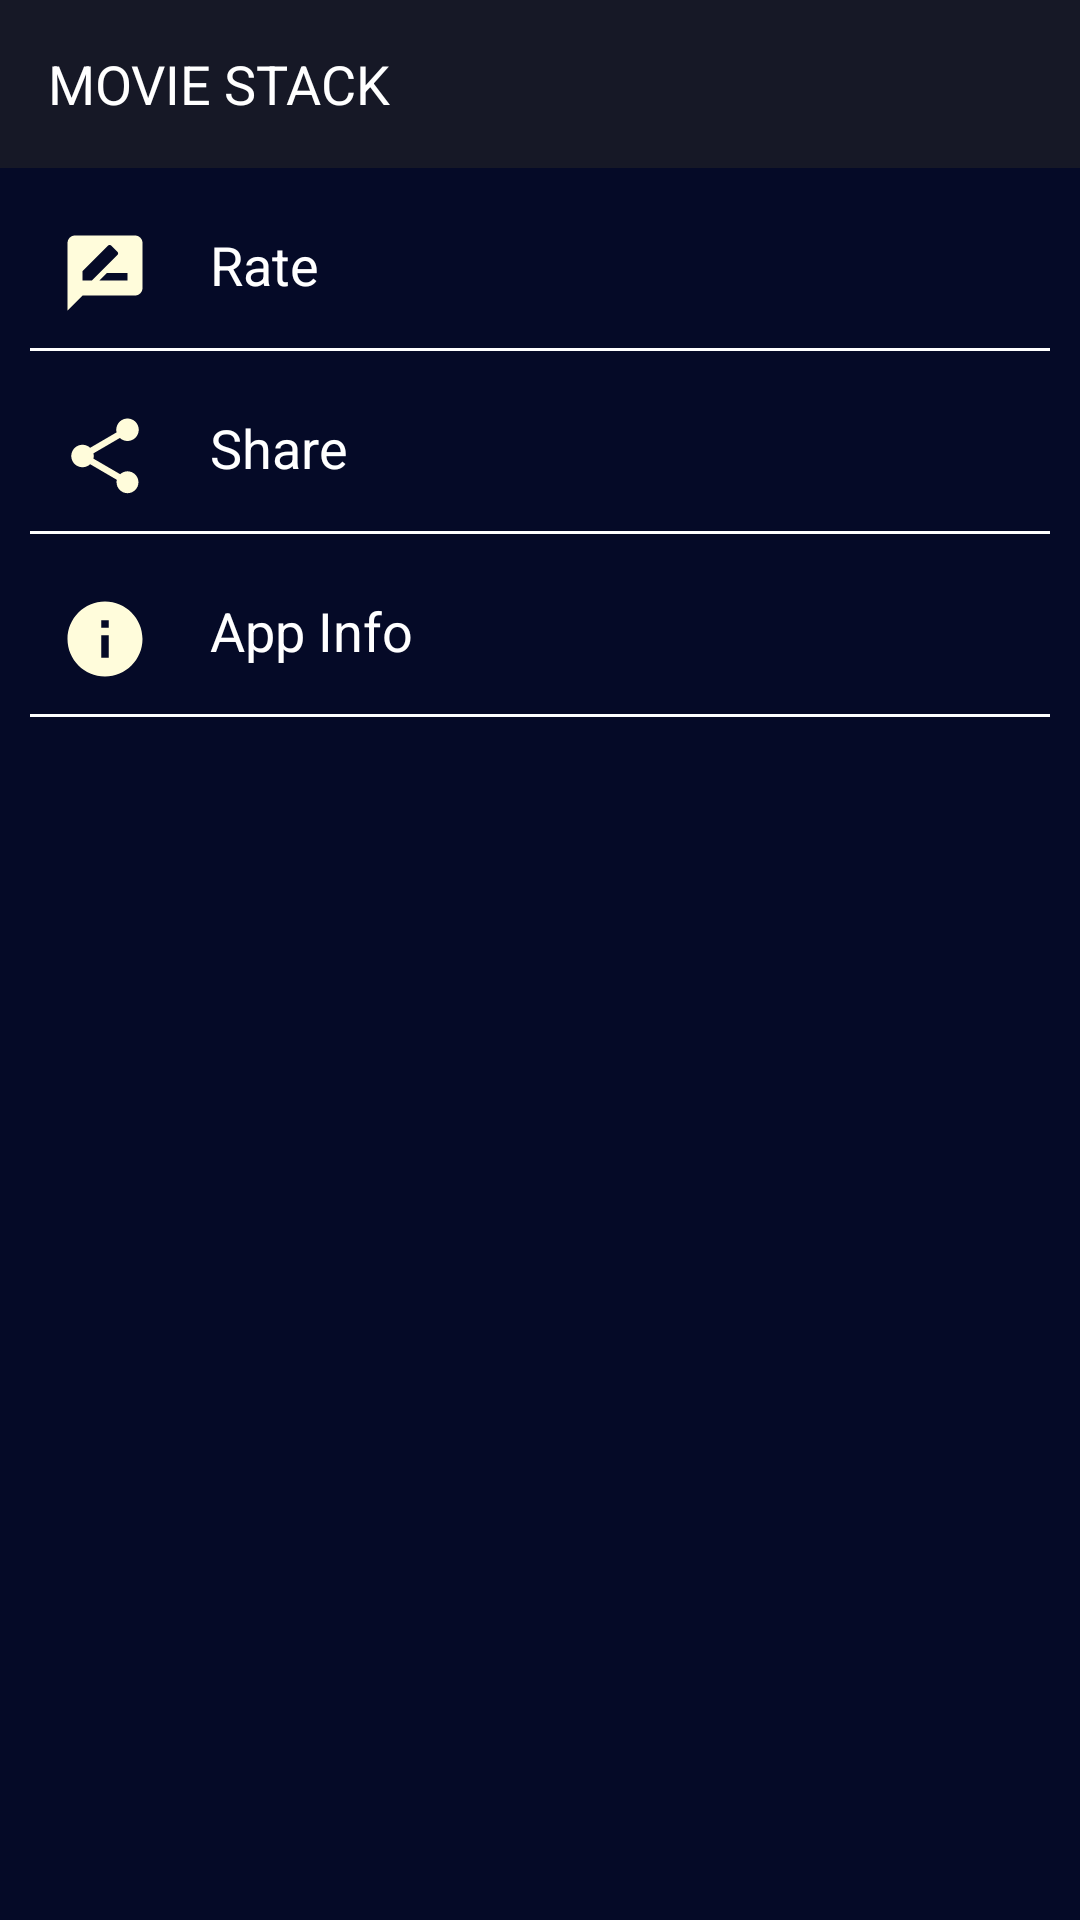

Layout XML and referenced resources for this Android screen:
<!-- AndroidManifest.xml: application theme Theme.Movie1 -->
<!-- res/layout/fragment_menu.xml -->
<?xml version="1.0" encoding="utf-8"?>
<LinearLayout xmlns:android="http://schemas.android.com/apk/res/android"
    xmlns:tools="http://schemas.android.com/tools"
    android:layout_width="match_parent"
    android:layout_height="match_parent"
    tools:context=".fragment.MenuFragment"
    android:orientation="vertical"
    android:background="#050A27">

    <androidx.appcompat.widget.Toolbar
        android:layout_width="match_parent"
        android:layout_height="56dp"
        android:background="#CE1B1C27"
        android:id="@+id/toolbar">


        <TextView
            android:layout_width="wrap_content"
            android:layout_height="wrap_content"
            android:text="MOVIE STACK"
            android:textColor="#fff"
            android:textSize="18sp">

        </TextView>

       
    </androidx.appcompat.widget.Toolbar>

   
    <RelativeLayout
        android:layout_width="match_parent"
        android:layout_height="wrap_content"
        android:layout_marginLeft="20dp"
        android:layout_marginTop="20dp">

        <ImageView
            android:layout_width="30dp"
            android:layout_height="30dp"
            android:src="@drawable/rate">

        </ImageView>

        <TextView
            android:layout_width="wrap_content"
            android:layout_height="wrap_content"
            android:text="Rate"
            android:textColor="#fff"
            android:textSize="18sp"
            android:layout_marginLeft="50dp"
            />


    </RelativeLayout>
    <View
        android:layout_width="match_parent"
        android:layout_height="1dp"
        android:background="#fff"
        android:layout_marginTop="10dp"
        android:layout_marginLeft="10dp"
        android:layout_marginRight="10dp"/>


    <RelativeLayout
        android:id="@+id/shareapk"
        android:layout_width="match_parent"
        android:layout_height="wrap_content"
        android:layout_marginLeft="20dp"
        android:layout_marginTop="20dp">

        <ImageView
            android:layout_width="30dp"
            android:layout_height="30dp"
            android:src="@drawable/share">

        </ImageView>

        <TextView
            android:layout_width="wrap_content"
            android:layout_height="wrap_content"
            android:text="Share"
            android:textColor="#fff"
            android:textSize="18sp"
            android:layout_marginLeft="50dp"
            />


    </RelativeLayout>
    <View
        android:layout_width="match_parent"
        android:layout_height="1dp"
        android:background="#fff"
        android:layout_marginTop="10dp"
        android:layout_marginLeft="10dp"
        android:layout_marginRight="10dp"/>


    <RelativeLayout
        android:id="@+id/appinfo"
        android:layout_width="match_parent"
        android:layout_height="wrap_content"
        android:layout_marginLeft="20dp"
        android:layout_marginTop="20dp">

        <ImageView
            android:layout_width="30dp"
            android:layout_height="30dp"
            android:src="@drawable/appinfp">

        </ImageView>

        <TextView
            android:layout_width="wrap_content"
            android:layout_height="wrap_content"
            android:text="App Info"
            android:textColor="#fff"
            android:textSize="18sp"
            android:layout_marginLeft="50dp"
            />


    </RelativeLayout>
    <View
        android:layout_width="match_parent"
        android:layout_height="1dp"
        android:background="#fff"
        android:layout_marginTop="10dp"
        android:layout_marginLeft="10dp"
        android:layout_marginRight="10dp"/>


</LinearLayout>
<!-- resources referenced by this layout -->
<resources>
  <!-- drawable appinfp (drawable) -->
  <vector android:height="24dp" android:tint="#FFFCDB"
      android:viewportHeight="24" android:viewportWidth="24"
      android:width="24dp" xmlns:android="http://schemas.android.com/apk/res/android">
      <path android:fillColor="@android:color/white" android:pathData="M12,2C6.48,2 2,6.48 2,12s4.48,10 10,10 10,-4.48 10,-10S17.52,2 12,2zM13,17h-2v-6h2v6zM13,9h-2L11,7h2v2z"/>
  </vector>
  <!-- drawable bookmark (drawable) -->
  <vector android:height="24dp" android:tint="#FFFCDB"
      android:viewportHeight="24" android:viewportWidth="24"
      android:width="24dp" xmlns:android="http://schemas.android.com/apk/res/android">
      <path android:fillColor="@android:color/white" android:pathData="M17,3H7c-1.1,0 -1.99,0.9 -1.99,2L5,21l7,-3 7,3V5c0,-1.1 -0.9,-2 -2,-2z"/>
  </vector>
  <!-- drawable rate (drawable) -->
  <vector android:height="24dp" android:tint="#FFFCDB"
      android:viewportHeight="24" android:viewportWidth="24"
      android:width="24dp" xmlns:android="http://schemas.android.com/apk/res/android">
      <path android:fillColor="@android:color/white" android:pathData="M20,2L4,2c-1.1,0 -1.99,0.9 -1.99,2L2,22l4,-4h14c1.1,0 2,-0.9 2,-2L22,4c0,-1.1 -0.9,-2 -2,-2zM6,14v-2.47l6.88,-6.88c0.2,-0.2 0.51,-0.2 0.71,0l1.77,1.77c0.2,0.2 0.2,0.51 0,0.71L8.47,14L6,14zM18,14h-7.5l2,-2L18,12v2z"/>
  </vector>
  <!-- drawable search (drawable) -->
  <vector android:height="24dp" android:tint="#FFFCDB"
      android:viewportHeight="24" android:viewportWidth="24"
      android:width="24dp" xmlns:android="http://schemas.android.com/apk/res/android">
      <path android:fillColor="@android:color/white" android:pathData="M17.01,14h-0.8l-0.27,-0.27c0.98,-1.14 1.57,-2.61 1.57,-4.23 0,-3.59 -2.91,-6.5 -6.5,-6.5s-6.5,3 -6.5,6.5H2l3.84,4 4.16,-4H6.51C6.51,7 8.53,5 11.01,5s4.5,2.01 4.5,4.5c0,2.48 -2.02,4.5 -4.5,4.5 -0.65,0 -1.26,-0.14 -1.82,-0.38L7.71,15.1c0.97,0.57 2.09,0.9 3.3,0.9 1.61,0 3.08,-0.59 4.22,-1.57l0.27,0.27v0.79l5.01,4.99L22,19l-4.99,-5z"/>
  </vector>
  <!-- drawable share (drawable) -->
  <vector android:height="24dp" android:tint="#FFFCDB"
      android:viewportHeight="24" android:viewportWidth="24"
      android:width="24dp" xmlns:android="http://schemas.android.com/apk/res/android">
      <path android:fillColor="@android:color/white" android:pathData="M18,16.08c-0.76,0 -1.44,0.3 -1.96,0.77L8.91,12.7c0.05,-0.23 0.09,-0.46 0.09,-0.7s-0.04,-0.47 -0.09,-0.7l7.05,-4.11c0.54,0.5 1.25,0.81 2.04,0.81 1.66,0 3,-1.34 3,-3s-1.34,-3 -3,-3 -3,1.34 -3,3c0,0.24 0.04,0.47 0.09,0.7L8.04,9.81C7.5,9.31 6.79,9 6,9c-1.66,0 -3,1.34 -3,3s1.34,3 3,3c0.79,0 1.5,-0.31 2.04,-0.81l7.12,4.16c-0.05,0.21 -0.08,0.43 -0.08,0.65 0,1.61 1.31,2.92 2.92,2.92 1.61,0 2.92,-1.31 2.92,-2.92s-1.31,-2.92 -2.92,-2.92z"/>
  </vector>
  <style name="Theme.Movie1" parent="Theme.AppCompat.NoActionBar">
          
          <item name="colorPrimary">@color/purple_500</item>
          <item name="colorPrimaryVariant">#000</item>
          <item name="colorOnPrimary">@color/white</item>
          
          <item name="colorSecondary">@color/teal_200</item>
          <item name="colorSecondaryVariant">@color/teal_700</item>
          <item name="colorOnSecondary">@color/black</item>
          
          <item name="android:statusBarColor" tools:targetApi="l">?attr/colorPrimaryVariant</item>
          
      </style>
  <color name="purple_500">#FF6200EE</color>
  <color name="white">#FFFFFFFF</color>
  <color name="teal_200">#FF03DAC5</color>
  <color name="teal_700">#FF018786</color>
  <color name="black">#090909</color>
</resources>
